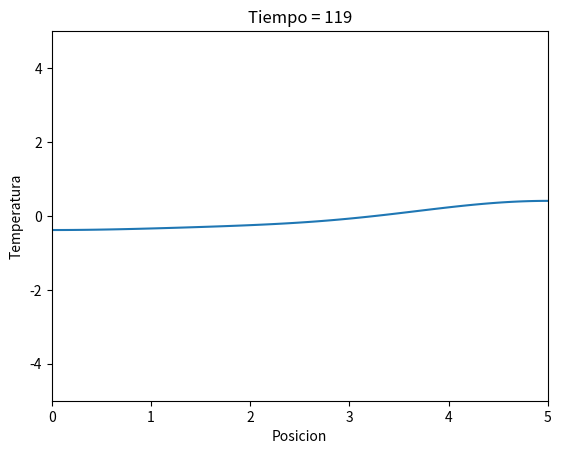

Reproduce this figure in Python.
### IMPORTAR LIBRERIAS ###
from matplotlib import animation
import numpy as np
import matplotlib.pyplot as plt
from matplotlib.animation import Animation, FuncAnimation

### CONDICIONES INICIALES ###
n = 20
d = 1.1*10**-2

### VALORES PARA LA ANIMACION ###
fps = 60
seg = 2
frn = fps * seg

### ESPACIO DE PLOTEO ###
fig = plt.figure()
xx = np.linspace(0,5,100)
lines = plt.plot([])
line = lines[0]
plt.xlim(0,5)
plt.ylim(-5,5)
plt.xlabel('Posicion')
plt.ylabel('Temperatura')

### FUNCION EN SERIE DE FOURIER ###
def f1(x, t):
    f = 0
    for i in range(1, n):
        m = 2*i-1
        f += ((40)/(np.pi**2))*(1/(m**2))*(np.cos((m*np.pi*x)/5))*(np.exp(-d*(m*np.pi/5)**2*t))
    return f

def f2(x, t):
    f = (-1/12) 
    for i in range(1, n):
       f += (2/5)*(((-1)**i)*(425/((i*np.pi)**2)-3750/((i*np.pi)**4))-350/((i*np.pi)**2)+3750/((i*np.pi)**4))*(np.cos(i*np.pi*x/5))*(np.exp(-d*(i*np.pi/5)**2*t))
    return f

### FUNCION ANIMADA ###
def Animacion(frames):
    t = frames
    y = f2(xx, t)
    plt.title('Tiempo = {}'.format(t))
    line.set_data((xx, y))

### GRAFICAR Y GUARDAR ANIMACION ###
anim = animation.FuncAnimation(fig, Animacion, frn, interval = 200/fps)
anim.save('Solucion_Ecuacion_Calor.gif', fps=fps)
plt.show()


print('Fin del programa')
